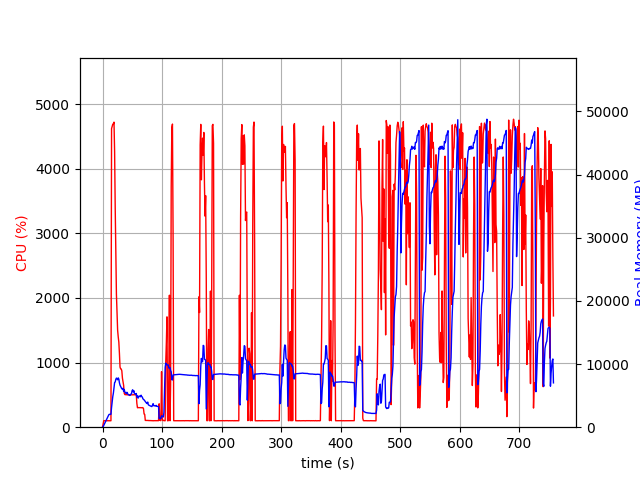

The data file committed next to this chart (first rows):
elapsed_time, nproc, cpu, mem_real, mem_virtual
4.0531158447265625e-05, 1, 0.0, 9.238, 3185
1.007, 1, 46.7, 84.91, 697.6
2.015, 1, 100.2, 285.1, 1262
3.023, 1, 100.2, 491.1, 1902
4.031, 1, 99.2, 677.1, 3182
5.039, 1, 100.2, 877.9, 3182
6.047, 1, 100.2, 1088, 3182
7.055, 1, 100.1, 1264, 5748
8.063, 1, 99.2, 1460, 5748
9.072, 1, 99.2, 1670, 5748
10.08, 1, 101.0, 1882, 5748
11.09, 1, 100.0, 2036, 5236
12.1, 1, 99.2, 2036, 5236
13.11, 1, 100.0, 2030, 5236
14.12, 1, 100.0, 2055, 5761
15.13, 1, 4620, 3125, 10227
16.16, 1, 4656, 3970, 11202
17.18, 1, 4689, 4842, 12108
18.21, 1, 4689, 5411, 12668
19.24, 1, 4721, 6258, 13854
20.26, 1, 4261, 7071, 14627
21.27, 1, 3390, 7165, 14895
22.29, 1, 2766, 7572, 15443
23.3, 1, 2057, 7782, 15711
24.31, 1, 1797, 7648, 15891
25.32, 1, 1501, 7508, 15991
26.33, 1, 1398, 7807, 16737
27.34, 1, 1317, 7612, 16769
28.34, 1, 1141, 7028, 16809
29.35, 1, 929.7, 6659, 16865
30.36, 1, 903.0, 6458, 16865
31.37, 1, 900.6, 6220, 16865
32.38, 1, 871.3, 6069, 16865
33.39, 1, 759.0, 6054, 16961
34.4, 1, 701.7, 6170, 17453
35.41, 1, 647.5, 5687, 17453
36.42, 1, 525.5, 5957, 17795
37.43, 1, 504.6, 5589, 17795
38.44, 1, 503.4, 5463, 17795
39.45, 1, 504.9, 5340, 17795
40.46, 1, 502.0, 5512, 17795
41.47, 1, 501.5, 5502, 17795
42.48, 1, 501.7, 5231, 17795
43.49, 1, 500.3, 5163, 17795
44.5, 1, 503.8, 5082, 17795
45.51, 1, 499.3, 5027, 17795
46.52, 1, 501.7, 5063, 17795
47.53, 1, 500.7, 5239, 17795
48.54, 1, 502.3, 5272, 17795
49.55, 1, 499.5, 5773, 17987
50.56, 1, 501.3, 5928, 18211
51.57, 1, 503.9, 5599, 18211
52.59, 1, 500.2, 5780, 18211
53.6, 1, 502.4, 5317, 18211
54.61, 1, 503.6, 5292, 18211
55.62, 1, 504.0, 5220, 18211
56.63, 1, 501.7, 5338, 18211
57.64, 1, 367.2, 4749, 18211
58.65, 1, 300.6, 4950, 18211
59.66, 1, 304.4, 4599, 18211
... 687 more rows
